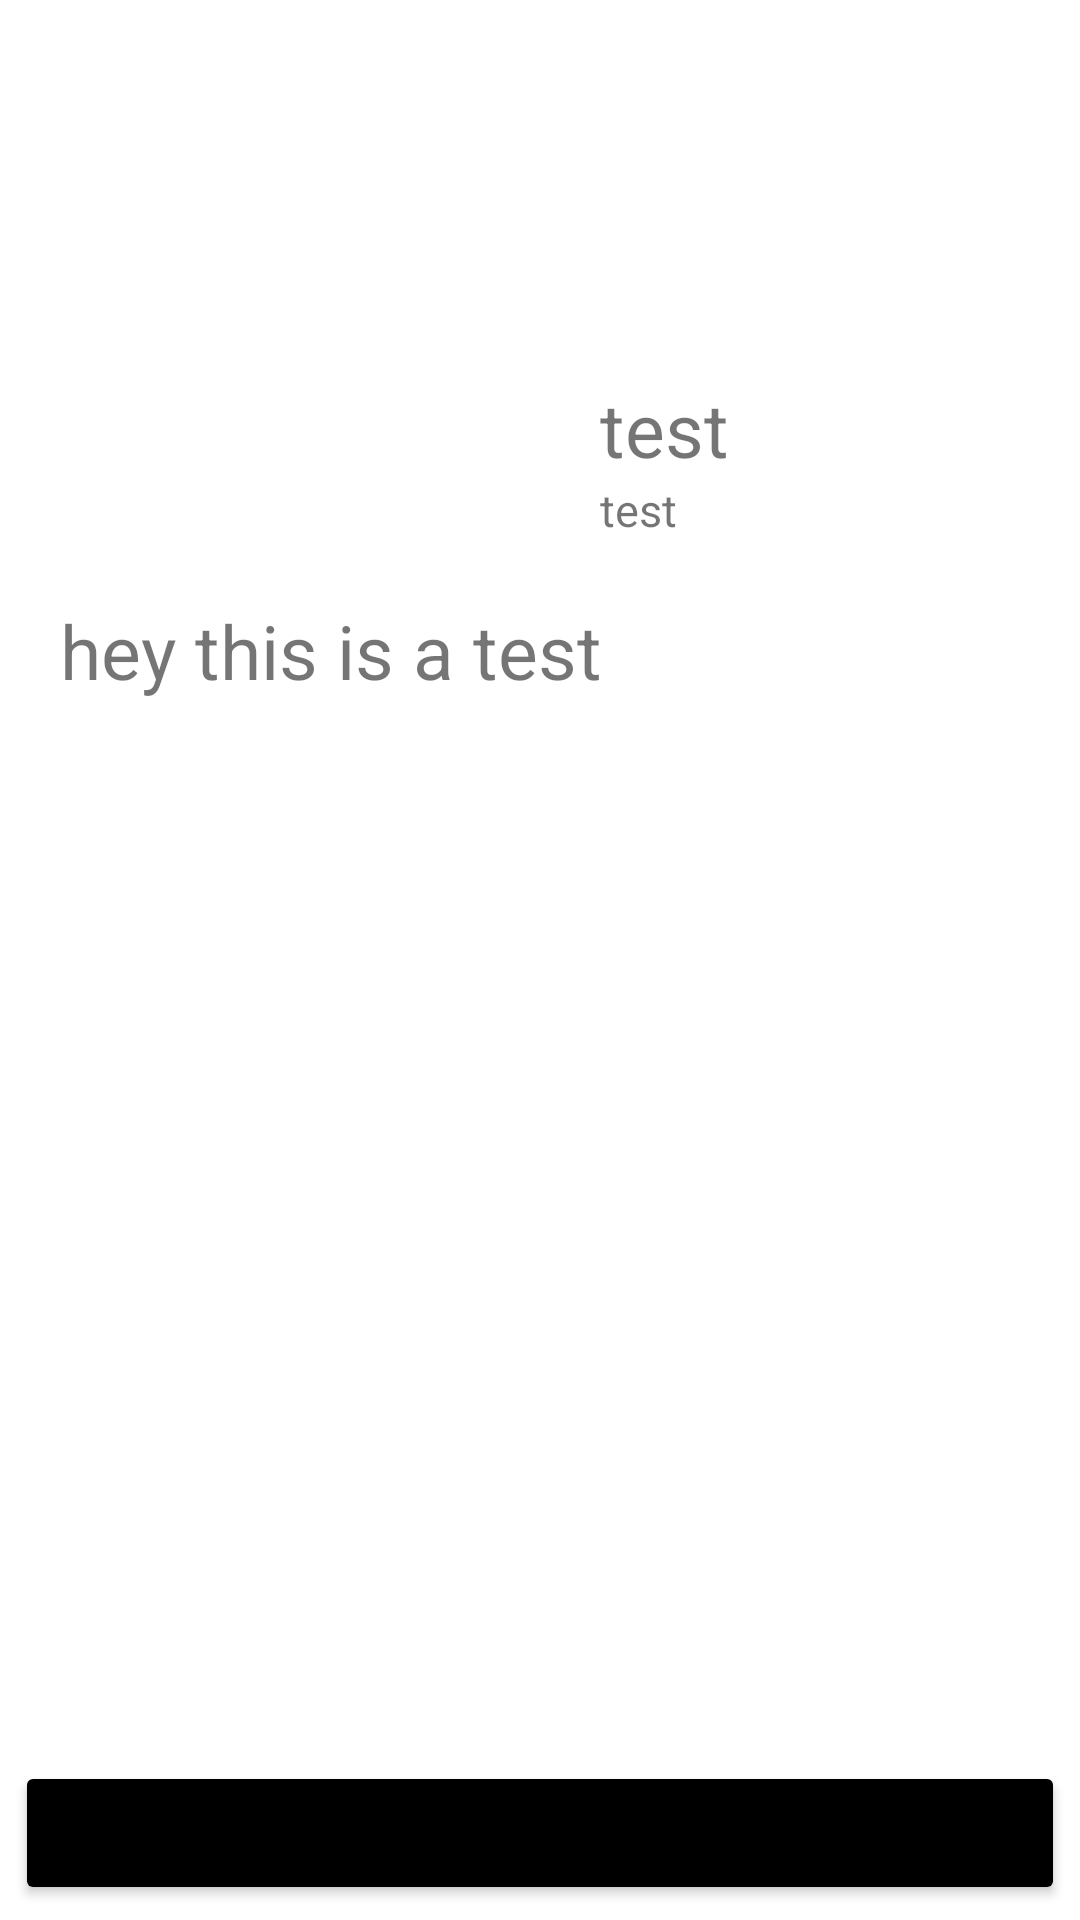

The Android layout XML behind this screen, and the referenced resources:
<!-- AndroidManifest.xml: application theme Theme.PostAssignment -->
<!-- res/layout/activity_post_result.xml -->
<?xml version="1.0" encoding="utf-8"?>
<androidx.constraintlayout.widget.ConstraintLayout xmlns:android="http://schemas.android.com/apk/res/android"
    xmlns:app="http://schemas.android.com/apk/res-auto"
    xmlns:tools="http://schemas.android.com/tools"
    android:layout_width="match_parent"
    android:layout_height="match_parent"
    tools:context=".PostResult">

    <ImageView
        android:layout_width="160dp"
        android:layout_height="160dp"
        android:id="@+id/image"
        android:scaleType="centerCrop"
        app:layout_constraintStart_toStartOf="parent"
        app:layout_constraintTop_toTopOf="parent"
        android:layout_marginStart="20dp"
        android:layout_marginTop="20dp" />

    <TextView
        android:id="@+id/name"
        android:layout_width="wrap_content"
        android:layout_height="wrap_content"
        android:text="test"
        android:textSize="25sp"
        android:layout_marginStart="20dp"
        app:layout_constraintStart_toEndOf="@id/image"
        app:layout_constraintBottom_toTopOf="@id/date" />

    <TextView
        android:id="@+id/date"
        android:layout_width="wrap_content"
        android:layout_height="wrap_content"
        android:textSize="15sp"
        android:layout_marginStart="20dp"
        android:text="test"
        app:layout_constraintStart_toEndOf="@id/image"
        app:layout_constraintBottom_toBottomOf="@id/image" />

    <TextView
        android:id="@+id/user_text"
        android:layout_width="match_parent"
        android:layout_height="wrap_content"
        android:text="hey this is a test"
        android:textSize="25sp"
        android:padding="20dp"
        app:layout_constraintTop_toBottomOf="@id/image"
        app:layout_constraintStart_toStartOf="parent"
        app:layout_constraintEnd_toEndOf="parent" />

    <Button
        android:layout_width="match_parent"
        android:layout_height="wrap_content"
        android:id="@+id/close_button"
        android:text="CLOSE"
        android:backgroundTint="@color/black"
        app:layout_constraintStart_toStartOf="parent"
        app:layout_constraintEnd_toEndOf="parent"
        app:layout_constraintBottom_toBottomOf="parent"
        android:layout_margin="5dp" />


</androidx.constraintlayout.widget.ConstraintLayout>
<!-- resources referenced by this layout -->
<resources>
  <style name="Theme.PostAssignment" parent="Theme.MaterialComponents.DayNight.DarkActionBar">
          
          <item name="colorPrimary">@color/purple_500</item>
          <item name="colorPrimaryVariant">@color/purple_700</item>
          <item name="colorOnPrimary">@color/white</item>
          
          <item name="colorSecondary">@color/teal_200</item>
          <item name="colorSecondaryVariant">@color/teal_700</item>
          <item name="colorOnSecondary">@color/black</item>
          
          <item name="android:statusBarColor" tools:targetApi="l">?attr/colorPrimaryVariant</item>
          
      </style>
  <!-- not gathered from this repository: default colours our renderer supplied (Android Studio template values) -->
  <color name="purple_500">#FF6200EE</color>
  <color name="purple_700">#FF3700B3</color>
  <color name="teal_200">#FF03DAC5</color>
  <color name="teal_700">#FF018786</color>
  <color name="black">#FF000000</color>
  <color name="white">#FFFFFFFF</color>
</resources>
